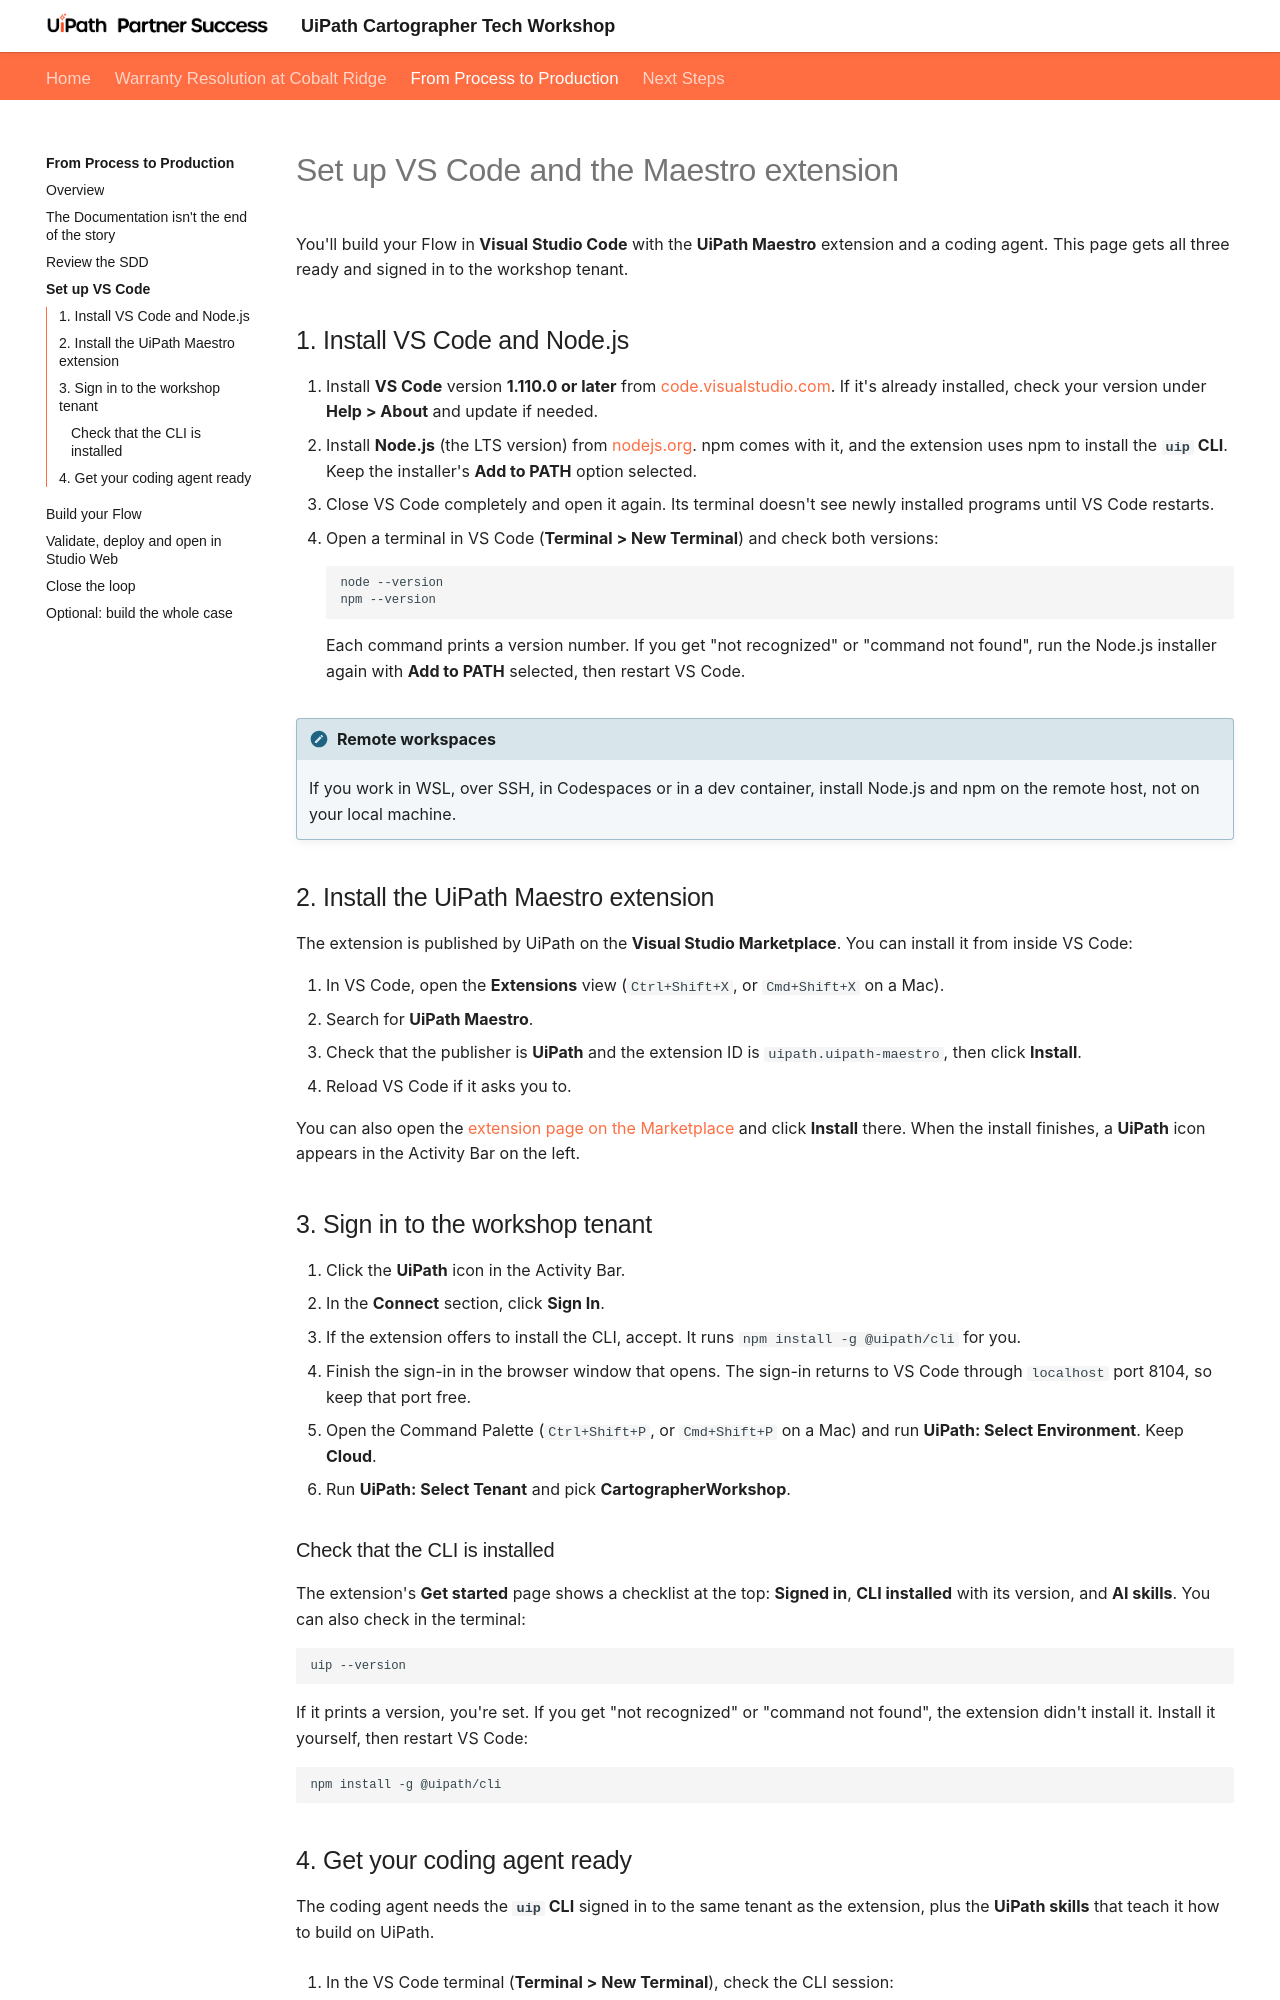

repository: uipath-practice/CartographerWorkshop · page: process-to-production/set-up-vs-code/index.html · generator: mkdocs

# Set up VS Code and the Maestro extension

You'll build your Flow in **Visual Studio Code** with the **UiPath Maestro** extension and a coding agent. This page gets all three ready and signed in to the workshop tenant.

## 1. Install VS Code and Node.js

1. Install **VS Code** version **1.110.0 or later** from [code.visualstudio.com](https://code.visualstudio.com/). If it's already installed, check your version under **Help > About** and update if needed.
2. Install **Node.js** (the LTS version) from [nodejs.org](https://nodejs.org/). npm comes with it, and the extension uses npm to install the **`uip` CLI**. Keep the installer's **Add to PATH** option selected.
3. Close VS Code completely and open it again. Its terminal doesn't see newly installed programs until VS Code restarts.
4. Open a terminal in VS Code (**Terminal > New Terminal**) and check both versions:

    ```bash
    node --version
    npm --version
    ```

    Each command prints a version number. If you get "not recognized" or "command not found", run the Node.js installer again with **Add to PATH** selected, then restart VS Code.

!!! note "Remote workspaces"
    If you work in WSL, over SSH, in Codespaces or in a dev container, install Node.js and npm on the remote host, not on your local machine.

## 2. Install the UiPath Maestro extension

The extension is published by UiPath on the **Visual Studio Marketplace**. You can install it from inside VS Code:

1. In VS Code, open the **Extensions** view (`Ctrl+Shift+X`, or `Cmd+Shift+X` on a Mac).
2. Search for **UiPath Maestro**.
3. Check that the publisher is **UiPath** and the extension ID is `uipath.uipath-maestro`, then click **Install**.
4. Reload VS Code if it asks you to.

You can also open the [extension page on the Marketplace](https://marketplace.visualstudio.com/items?itemName=uipath.uipath-maestro) and click **Install** there. When the install finishes, a **UiPath** icon appears in the Activity Bar on the left.

## 3. Sign in to the workshop tenant

1. Click the **UiPath** icon in the Activity Bar.
2. In the **Connect** section, click **Sign In**.
3. If the extension offers to install the CLI, accept. It runs `npm install -g @uipath/cli` for you.
4. Finish the sign-in in the browser window that opens. The sign-in returns to VS Code through `localhost` port 8104, so keep that port free.
5. Open the Command Palette (`Ctrl+Shift+P`, or `Cmd+Shift+P` on a Mac) and run **UiPath: Select Environment**. Keep **Cloud**.
6. Run **UiPath: Select Tenant** and pick **{{ training_tenant }}**.

### Check that the CLI is installed

The extension's **Get started** page shows a checklist at the top: **Signed in**, **CLI installed** with its version, and **AI skills**. You can also check in the terminal:

```bash
uip --version
```

If it prints a version, you're set. If you get "not recognized" or "command not found", the extension didn't install it. Install it yourself, then restart VS Code:

```bash
npm install -g @uipath/cli
```
